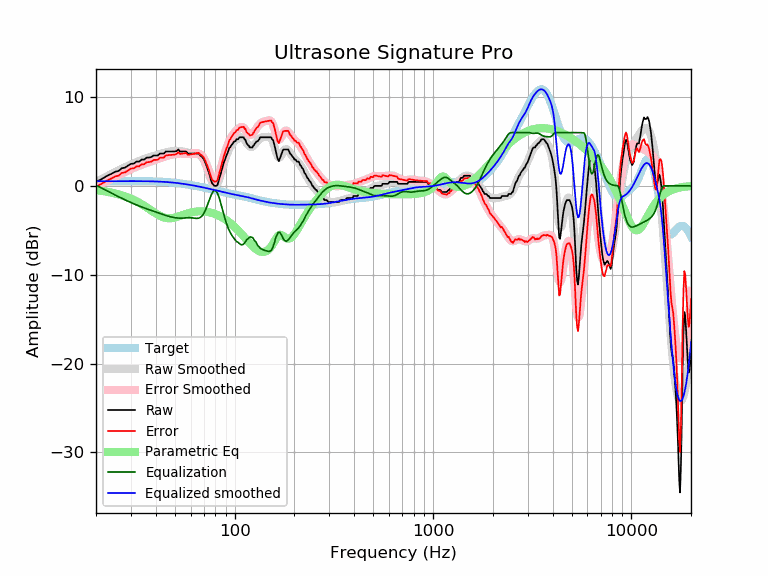

The file beside this chart, header and first rows:
frequency, raw, error, smoothed, error_smoothed, equalization, parametric_eq, equalized_raw, equalized_smoothed, target
20, 0.45, -0.07, 0.45, -0.07, 0.07, -0.48, 0.52, 0.52, 0.52
21, 0.68, 0.16, 0.69, 0.17, -0.17, -0.54, 0.51, 0.52, 0.52
22, 0.93, 0.40, 0.93, 0.40, -0.40, -0.61, 0.53, 0.53, 0.52
23, 1.19, 0.66, 1.15, 0.62, -0.62, -0.69, 0.56, 0.53, 0.53
24, 1.37, 0.84, 1.36, 0.83, -0.83, -0.77, 0.53, 0.53, 0.53
25, 1.59, 1.06, 1.56, 1.03, -1.03, -0.86, 0.55, 0.53, 0.53
26, 1.68, 1.15, 1.75, 1.22, -1.22, -0.96, 0.45, 0.53, 0.53
27, 1.99, 1.46, 1.93, 1.40, -1.40, -1.06, 0.59, 0.53, 0.53
28, 2.05, 1.52, 2.10, 1.57, -1.57, -1.18, 0.48, 0.53, 0.53
29, 2.28, 1.75, 2.26, 1.73, -1.73, -1.30, 0.55, 0.53, 0.53
30, 2.48, 1.95, 2.41, 1.88, -1.88, -1.44, 0.60, 0.53, 0.53
31, 2.51, 1.98, 2.55, 2.02, -2.02, -1.58, 0.49, 0.53, 0.53
32, 2.73, 2.20, 2.68, 2.15, -2.15, -1.73, 0.58, 0.53, 0.53
33, 2.73, 2.20, 2.80, 2.27, -2.27, -1.89, 0.46, 0.53, 0.53
34, 2.96, 2.43, 2.91, 2.38, -2.38, -2.06, 0.57, 0.53, 0.53
35, 2.96, 2.43, 3.01, 2.49, -2.49, -2.24, 0.47, 0.52, 0.52
36, 3.18, 2.66, 3.11, 2.59, -2.59, -2.42, 0.59, 0.52, 0.52
37, 3.19, 2.67, 3.20, 2.68, -2.68, -2.59, 0.51, 0.51, 0.51
38, 3.24, 2.73, 3.28, 2.77, -2.77, -2.77, 0.47, 0.51, 0.51
39, 3.42, 2.92, 3.36, 2.86, -2.86, -2.94, 0.56, 0.50, 0.50
40, 3.42, 2.92, 3.44, 2.94, -2.94, -3.10, 0.48, 0.49, 0.49
41, 3.42, 2.93, 3.51, 3.03, -3.03, -3.24, 0.39, 0.48, 0.48
42, 3.64, 3.16, 3.58, 3.11, -3.11, -3.37, 0.53, 0.47, 0.47
43, 3.64, 3.18, 3.65, 3.19, -3.19, -3.47, 0.45, 0.46, 0.46
44, 3.64, 3.19, 3.71, 3.26, -3.26, -3.55, 0.37, 0.45, 0.45
45, 3.87, 3.43, 3.77, 3.34, -3.34, -3.61, 0.53, 0.44, 0.44
46, 3.87, 3.45, 3.82, 3.40, -3.40, -3.64, 0.47, 0.42, 0.42
47, 3.87, 3.46, 3.86, 3.46, -3.46, -3.65, 0.41, 0.40, 0.40
48, 3.87, 3.48, 3.89, 3.51, -3.51, -3.63, 0.36, 0.39, 0.39
49, 3.87, 3.50, 3.91, 3.55, -3.55, -3.61, 0.32, 0.37, 0.37
50, 3.87, 3.52, 3.93, 3.58, -3.58, -3.56, 0.29, 0.35, 0.35
51, 3.92, 3.59, 3.93, 3.61, -3.61, -3.51, 0.31, 0.33, 0.33
52, 4.10, 3.79, 3.93, 3.63, -3.63, -3.46, 0.47, 0.30, 0.30
53, 3.87, 3.59, 3.92, 3.64, -3.64, -3.39, 0.23, 0.28, 0.28
54, 3.87, 3.61, 3.89, 3.64, -3.64, -3.33, 0.23, 0.26, 0.26
55, 3.87, 3.64, 3.86, 3.63, -3.63, -3.27, 0.24, 0.23, 0.23
56, 3.87, 3.66, 3.82, 3.61, -3.61, -3.21, 0.25, 0.21, 0.21
57, 3.87, 3.69, 3.78, 3.60, -3.60, -3.15, 0.27, 0.18, 0.18
58, 3.64, 3.49, 3.74, 3.59, -3.59, -3.10, 0.05, 0.15, 0.15
59, 3.64, 3.51, 3.71, 3.58, -3.58, -3.05, 0.06, 0.12, 0.12
60, 3.64, 3.54, 3.68, 3.59, -3.59, -3.01, 0.05, 0.10, 0.10
61, 3.64, 3.57, 3.67, 3.60, -3.60, -2.97, 0.04, 0.07, 0.07
62, 3.64, 3.60, 3.66, 3.62, -3.62, -2.94, 0.01, 0.04, 0.04
63, 3.64, 3.63, 3.66, 3.65, -3.65, -2.91, -0.01, 0.01, 0.01
64, 3.64, 3.66, 3.64, 3.66, -3.66, -2.89, -0.02, -0.02, -0.02
65, 3.64, 3.69, 3.61, 3.66, -3.66, -2.88, -0.02, -0.05, -0.05
66, 3.64, 3.72, 3.55, 3.63, -3.63, -2.87, 0.01, -0.08, -0.08
67, 3.42, 3.53, 3.45, 3.56, -3.56, -2.86, -0.14, -0.11, -0.11
68, 3.32, 3.45, 3.31, 3.45, -3.45, -2.86, -0.13, -0.14, -0.14
69, 3.16, 3.32, 3.11, 3.28, -3.28, -2.87, -0.12, -0.17, -0.17
70, 2.96, 3.15, 2.87, 3.06, -3.06, -2.88, -0.10, -0.20, -0.20
71, 2.64, 2.86, 2.57, 2.79, -2.79, -2.89, -0.15, -0.23, -0.23
72, 2.27, 2.52, 2.22, 2.48, -2.48, -2.91, -0.21, -0.26, -0.26
73, 1.91, 2.19, 1.84, 2.13, -2.13, -2.93, -0.22, -0.28, -0.29
74, 1.55, 1.86, 1.45, 1.77, -1.77, -2.96, -0.22, -0.31, -0.31
75, 1.11, 1.45, 1.07, 1.41, -1.41, -2.99, -0.30, -0.34, -0.34
76, 0.62, 0.99, 0.72, 1.09, -1.09, -3.02, -0.47, -0.37, -0.37
77, 0.27, 0.67, 0.42, 0.82, -0.82, -3.06, -0.55, -0.40, -0.40
78, 0.16, 0.59, 0.20, 0.63, -0.63, -3.10, -0.47, -0.43, -0.43
79, -0.00, 0.46, 0.07, 0.53, -0.53, -3.14, -0.53, -0.46, -0.46
... 553 more rows
